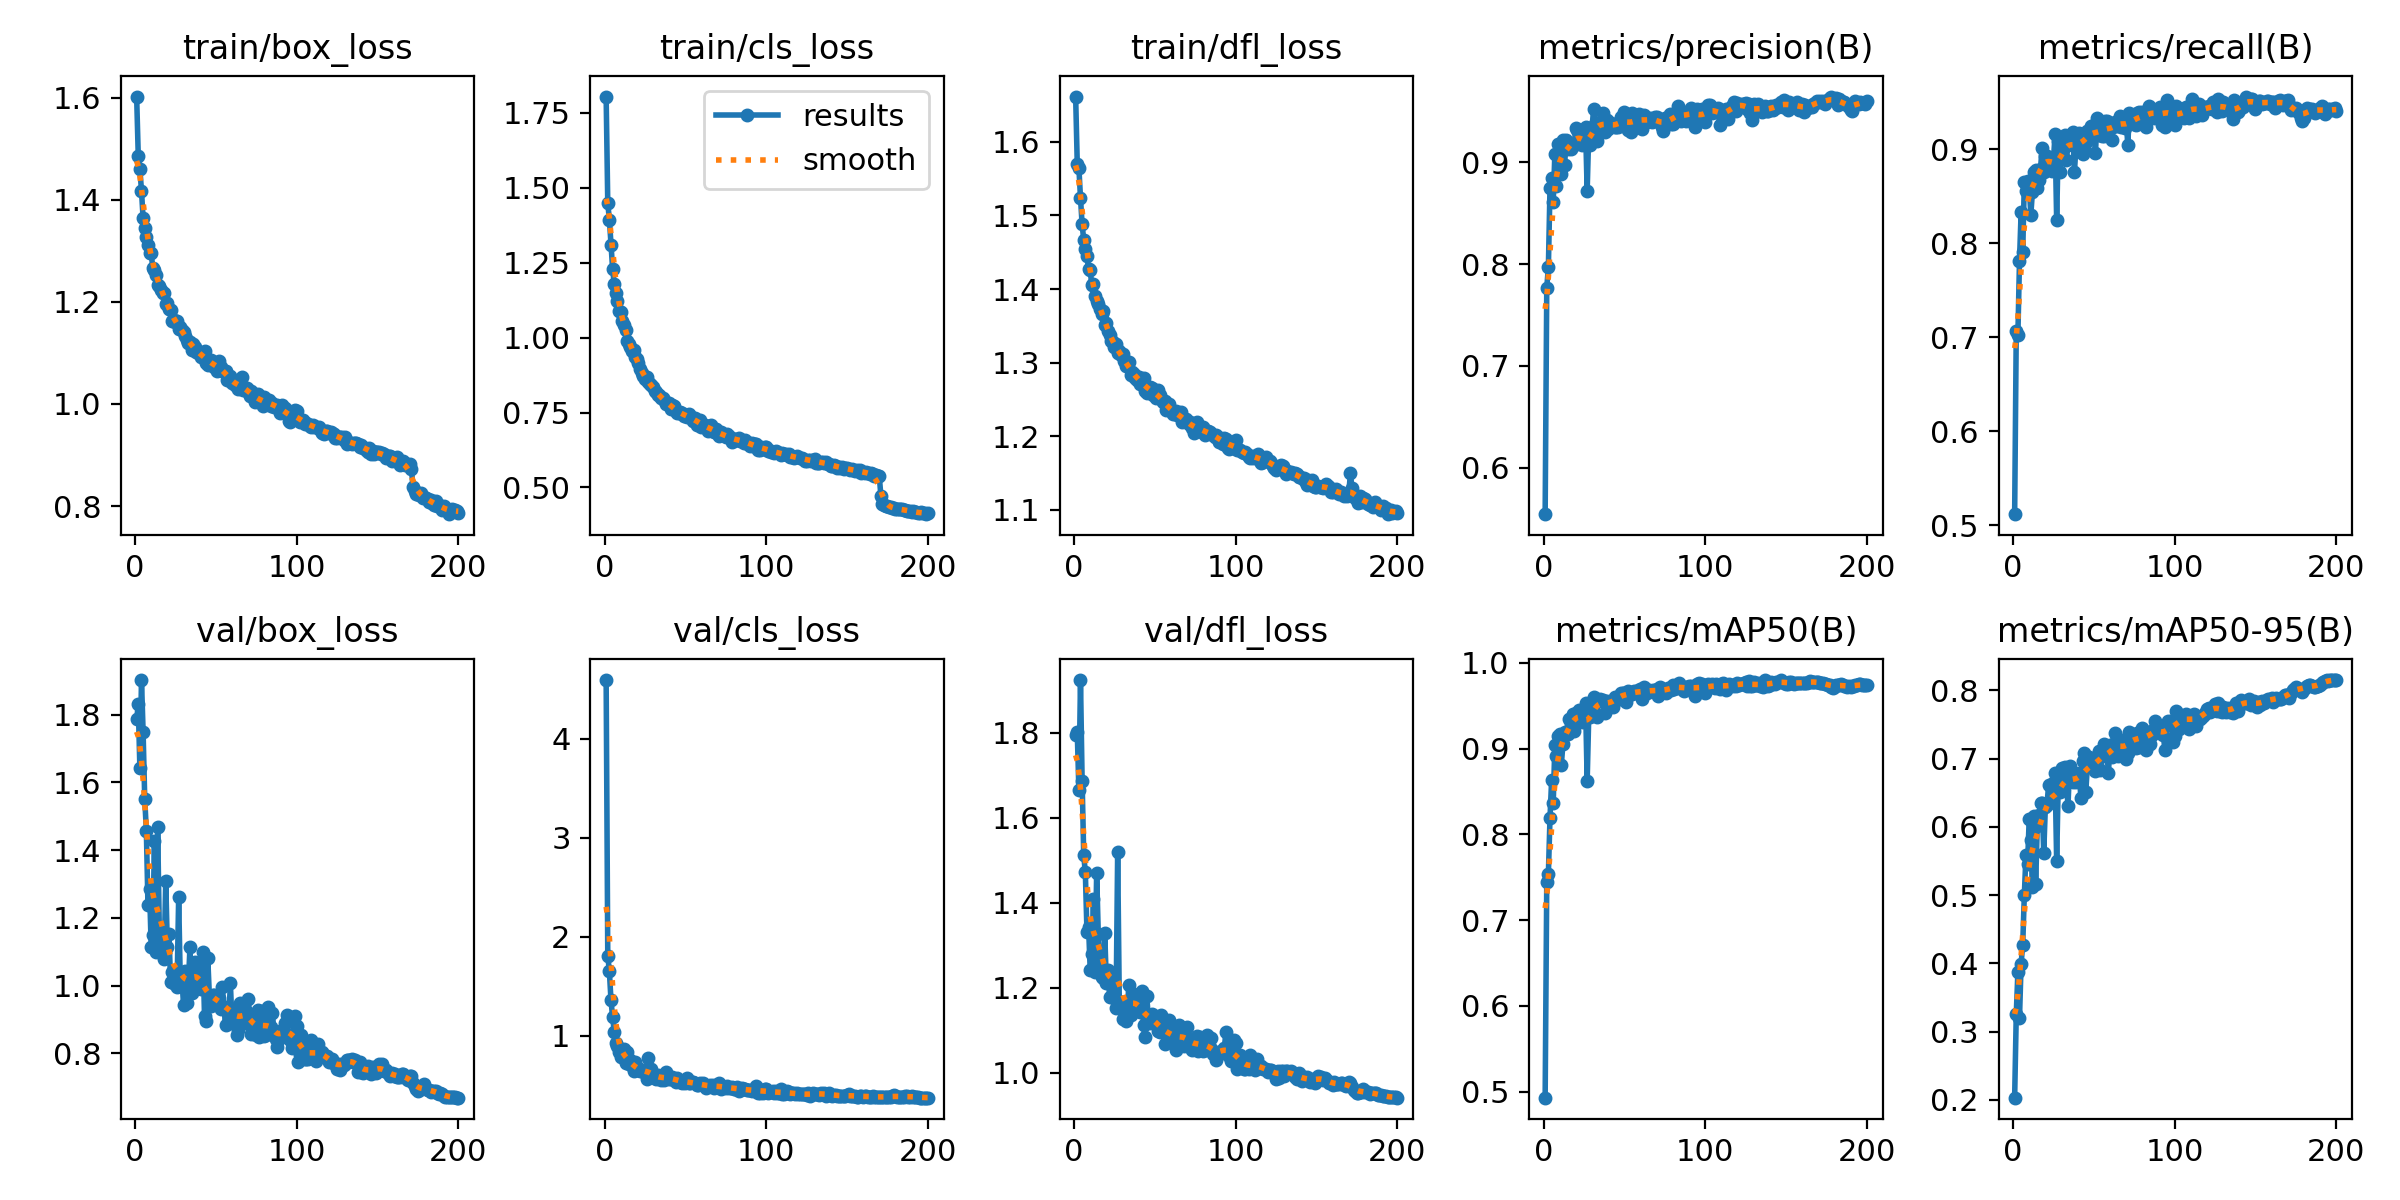

The table this chart was drawn from, first rows:
epoch, train/box_loss, train/cls_loss, train/dfl_loss, metrics/precision(B), metrics/recall(B), metrics/mAP50(B), metrics/mAP50-95(B), val/box_loss, val/cls_loss, val/dfl_loss, lr/pg0, lr/pg1, lr/pg2
1, 1.602, 1.804, 1.662, 0.5543, 0.5118, 0.493, 0.2033, 1.786, 4.593, 1.794, 0.06989, 0.002978, 0.002978
2, 1.486, 1.448, 1.57, 0.777, 0.7073, 0.7451, 0.3256, 1.83, 1.812, 1.801, 0.03952, 0.005948, 0.005948
3, 1.461, 1.394, 1.565, 0.7969, 0.7023, 0.7541, 0.3872, 1.641, 1.651, 1.665, 0.009132, 0.008888, 0.008888
4, 1.417, 1.309, 1.524, 0.8751, 0.7814, 0.8194, 0.3198, 1.902, 1.359, 1.924, 0.008865, 0.008865, 0.008865
5, 1.363, 1.23, 1.488, 0.8847, 0.833, 0.8631, 0.3994, 1.748, 1.191, 1.688, 0.008865, 0.008865, 0.008865
6, 1.345, 1.179, 1.467, 0.8607, 0.7913, 0.8364, 0.4278, 1.552, 1.044, 1.511, 0.00882, 0.00882, 0.00882
7, 1.326, 1.148, 1.455, 0.9083, 0.8657, 0.9039, 0.5007, 1.458, 0.9249, 1.471, 0.008775, 0.008775, 0.008775
8, 1.311, 1.124, 1.444, 0.8766, 0.8558, 0.8916, 0.5592, 1.239, 0.9013, 1.332, 0.00873, 0.00873, 0.00873
9, 1.295, 1.089, 1.428, 0.9184, 0.8659, 0.915, 0.5462, 1.286, 0.8384, 1.344, 0.008685, 0.008685, 0.008685
10, 1.295, 1.087, 1.426, 0.9184, 0.8627, 0.9166, 0.6114, 1.113, 0.7857, 1.243, 0.00864, 0.00864, 0.00864
11, 1.266, 1.056, 1.405, 0.8881, 0.8302, 0.8807, 0.5808, 1.15, 0.8302, 1.279, 0.008595, 0.008595, 0.008595
12, 1.263, 1.043, 1.407, 0.922, 0.855, 0.9057, 0.5122, 1.426, 0.866, 1.409, 0.00855, 0.00855, 0.00855
13, 1.253, 1.026, 1.391, 0.8971, 0.8762, 0.9196, 0.6159, 1.1, 0.7309, 1.238, 0.008505, 0.008505, 0.008505
14, 1.232, 0.9896, 1.384, 0.9218, 0.8779, 0.9184, 0.516, 1.468, 0.8342, 1.471, 0.00846, 0.00846, 0.00846
15, 1.232, 0.9789, 1.379, 0.9129, 0.8591, 0.9174, 0.6019, 1.169, 0.7175, 1.327, 0.008416, 0.008416, 0.008416
16, 1.223, 0.9702, 1.373, 0.9161, 0.8671, 0.9352, 0.6172, 1.127, 0.7525, 1.236, 0.008371, 0.008371, 0.008371
17, 1.217, 0.9541, 1.366, 0.9134, 0.8796, 0.9286, 0.6346, 1.103, 0.6928, 1.226, 0.008326, 0.008326, 0.008326
18, 1.216, 0.9595, 1.37, 0.9163, 0.9016, 0.9408, 0.635, 1.078, 0.6475, 1.223, 0.008281, 0.008281, 0.008281
19, 1.197, 0.9358, 1.351, 0.9178, 0.8763, 0.9208, 0.5619, 1.309, 0.7353, 1.329, 0.008236, 0.008236, 0.008236
20, 1.198, 0.9294, 1.354, 0.9341, 0.8928, 0.9413, 0.6297, 1.115, 0.6569, 1.211, 0.008191, 0.008191, 0.008191
21, 1.187, 0.9153, 1.343, 0.9322, 0.8929, 0.9398, 0.6315, 1.151, 0.6803, 1.243, 0.008146, 0.008146, 0.008146
22, 1.183, 0.8944, 1.337, 0.9303, 0.8913, 0.9455, 0.6616, 1.011, 0.6471, 1.179, 0.008101, 0.008101, 0.008101
23, 1.162, 0.8814, 1.329, 0.9192, 0.8892, 0.9442, 0.6373, 1.042, 0.6433, 1.216, 0.008056, 0.008056, 0.008056
24, 1.164, 0.871, 1.328, 0.9174, 0.8768, 0.9313, 0.6582, 1.008, 0.6558, 1.206, 0.008011, 0.008011, 0.008011
25, 1.16, 0.863, 1.321, 0.9327, 0.8883, 0.9459, 0.6637, 1.004, 0.6237, 1.176, 0.007966, 0.007966, 0.007966
26, 1.163, 0.8668, 1.326, 0.9346, 0.916, 0.9537, 0.679, 0.9965, 0.5706, 1.152, 0.007921, 0.007921, 0.007921
27, 1.146, 0.8512, 1.313, 0.8719, 0.8246, 0.8621, 0.5497, 1.26, 0.7739, 1.519, 0.007876, 0.007876, 0.007876
28, 1.151, 0.8449, 1.316, 0.9313, 0.9085, 0.9396, 0.668, 1.01, 0.5855, 1.169, 0.007831, 0.007831, 0.007831
29, 1.145, 0.8416, 1.31, 0.9173, 0.8765, 0.9364, 0.6514, 1.019, 0.6677, 1.161, 0.007786, 0.007786, 0.007786
30, 1.141, 0.8349, 1.312, 0.9335, 0.898, 0.9488, 0.6861, 0.9441, 0.5903, 1.127, 0.007741, 0.007741, 0.007741
31, 1.133, 0.8216, 1.302, 0.9528, 0.9075, 0.9606, 0.6681, 1.044, 0.5783, 1.162, 0.007696, 0.007696, 0.007696
32, 1.125, 0.8182, 1.295, 0.9375, 0.9156, 0.9538, 0.6885, 0.9482, 0.561, 1.123, 0.007651, 0.007651, 0.007651
33, 1.12, 0.8086, 1.297, 0.9207, 0.8887, 0.937, 0.6673, 1.003, 0.611, 1.157, 0.007606, 0.007606, 0.007606
34, 1.121, 0.8087, 1.301, 0.9389, 0.9051, 0.957, 0.6308, 1.115, 0.5991, 1.208, 0.007561, 0.007561, 0.007561
35, 1.105, 0.7969, 1.283, 0.94, 0.9158, 0.9581, 0.6897, 0.9771, 0.5546, 1.137, 0.007516, 0.007516, 0.007516
36, 1.118, 0.7997, 1.288, 0.9346, 0.9081, 0.9562, 0.6789, 1.014, 0.5654, 1.164, 0.007471, 0.007471, 0.007471
37, 1.111, 0.7925, 1.285, 0.9488, 0.9183, 0.9572, 0.6664, 1.069, 0.5543, 1.186, 0.007427, 0.007427, 0.007427
38, 1.102, 0.779, 1.28, 0.9296, 0.8758, 0.9411, 0.6696, 1.01, 0.6332, 1.15, 0.007382, 0.007382, 0.007382
39, 1.101, 0.7798, 1.276, 0.9421, 0.9057, 0.9556, 0.6651, 1.049, 0.58, 1.176, 0.007337, 0.007337, 0.007337
40, 1.099, 0.7823, 1.281, 0.9332, 0.9072, 0.955, 0.6708, 1.029, 0.565, 1.169, 0.007292, 0.007292, 0.007292
41, 1.091, 0.7632, 1.271, 0.9384, 0.9174, 0.9523, 0.6788, 0.9914, 0.5632, 1.142, 0.007247, 0.007247, 0.007247
42, 1.093, 0.774, 1.275, 0.9386, 0.9128, 0.9557, 0.642, 1.1, 0.5846, 1.194, 0.007202, 0.007202, 0.007202
43, 1.105, 0.7725, 1.279, 0.9354, 0.8954, 0.9484, 0.696, 0.909, 0.5689, 1.112, 0.007157, 0.007157, 0.007157
44, 1.08, 0.7539, 1.262, 0.9351, 0.9036, 0.96, 0.7082, 0.8951, 0.5354, 1.084, 0.007112, 0.007112, 0.007112
45, 1.077, 0.7477, 1.259, 0.9347, 0.9075, 0.9563, 0.6511, 1.082, 0.5793, 1.18, 0.007067, 0.007067, 0.007067
46, 1.086, 0.7477, 1.264, 0.9349, 0.9193, 0.9607, 0.6888, 0.9695, 0.5405, 1.128, 0.007022, 0.007022, 0.007022
47, 1.086, 0.7521, 1.266, 0.938, 0.9151, 0.958, 0.702, 0.9397, 0.5399, 1.116, 0.006977, 0.006977, 0.006977
48, 1.079, 0.7467, 1.265, 0.9447, 0.9252, 0.9653, 0.6891, 0.9709, 0.5268, 1.139, 0.006932, 0.006932, 0.006932
49, 1.073, 0.7376, 1.256, 0.9416, 0.9235, 0.9651, 0.6872, 0.9714, 0.536, 1.131, 0.006887, 0.006887, 0.006887
50, 1.075, 0.7407, 1.261, 0.9491, 0.9188, 0.9651, 0.6955, 0.9442, 0.5219, 1.119, 0.006842, 0.006842, 0.006842
51, 1.064, 0.7356, 1.252, 0.9363, 0.8959, 0.9547, 0.6813, 0.9566, 0.5789, 1.126, 0.006797, 0.006797, 0.006797
52, 1.083, 0.7434, 1.263, 0.9317, 0.9333, 0.9668, 0.6935, 0.9638, 0.5218, 1.098, 0.006752, 0.006752, 0.006752
53, 1.072, 0.7372, 1.256, 0.9433, 0.9155, 0.9645, 0.7107, 0.9314, 0.524, 1.097, 0.006707, 0.006707, 0.006707
54, 1.064, 0.7316, 1.251, 0.93, 0.9235, 0.9637, 0.6835, 0.9952, 0.5373, 1.137, 0.006662, 0.006662, 0.006662
55, 1.065, 0.723, 1.247, 0.9482, 0.9144, 0.9641, 0.7034, 0.9367, 0.5307, 1.101, 0.006617, 0.006617, 0.006617
56, 1.065, 0.7314, 1.248, 0.9409, 0.9145, 0.9678, 0.7221, 0.8842, 0.5232, 1.069, 0.006572, 0.006572, 0.006572
57, 1.047, 0.7091, 1.236, 0.935, 0.9299, 0.9677, 0.706, 0.9381, 0.5021, 1.11, 0.006528, 0.006528, 0.006528
58, 1.05, 0.7222, 1.24, 0.943, 0.9297, 0.9659, 0.7145, 0.9004, 0.5051, 1.075, 0.006483, 0.006483, 0.006483
59, 1.054, 0.7244, 1.243, 0.9473, 0.9205, 0.9649, 0.6785, 1.006, 0.5221, 1.124, 0.006438, 0.006438, 0.006438
60, 1.042, 0.7013, 1.234, 0.9459, 0.9233, 0.9699, 0.7197, 0.8898, 0.5114, 1.079, 0.006393, 0.006393, 0.006393
... 140 more rows
